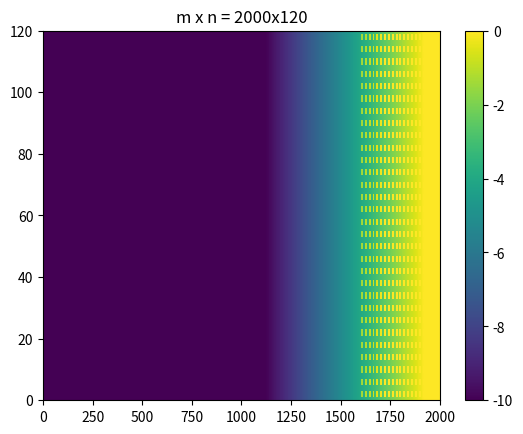

Here is the Python script that generated this plot: (Note: this script raises an exception after producing the figure.)
import numpy as np
import matplotlib.pyplot as plt

#clear all
#% beach
nx_total = 500
ny_total = 30
dx = 2.0
dy = 2.0
dep_offshore = 10.0
slope = 0.025
X_toe = 560.0
x = np.arange(0, nx_total) * dx
y = np.arange(0, ny_total) * dy 
dep = np.zeros((ny_total, nx_total)) + dep_offshore
for j in range(0, ny_total):
  for i in range(0, nx_total):
    if x[i] > X_toe:
      dep[j, i] = dep_offshore - slope * (x[i] - X_toe)

#% cell info
cell_m = 4
cell_n = 4
obs_m = 3
obs_n = 3
dep_bottom = 9999.0
dep_top = -2.5

#% grid info
m = nx_total * cell_m
n = ny_total * cell_n
m_start = 400
n_start = 1
nx_blocks = 100
ny_blocks = 30

m_obs1 = int(1 + np.floor((cell_m - obs_m) / 2))
m_obs2 = int(1 + np.floor((cell_m - obs_m) / 2) + obs_m - 1)
n_obs1 = int(1 + np.floor((cell_n - obs_n) / 2))
n_obs2 = int(1 + np.floor((cell_n - obs_n) / 2) + obs_n - 1)

dep_cell = np.zeros((cell_n, cell_m))
dep_cell[n_obs1:n_obs2, m_obs1:m_obs2] = dep_top

dep_full = np.zeros((n, m))
for j in range(0, n):
  for i in range(0, m):
    jj = int(np.floor((j - 1) / cell_n))
    ii = int(np.floor((i - 1) / cell_m))
    dep_full[j, i] = dep[jj, ii]

dep_sub_writeout = np.zeros((ny_blocks * nx_blocks, cell_n * cell_m))
icount = 0
dep_cell_add = np.zeros((cell_n, cell_m))
for j in range(0, ny_blocks):
  for i in range(0, nx_blocks):
    m1 = (m_start - 1) * cell_m + (i) * cell_m
    m2 = m1 + cell_m
    n1 = (n_start - 1) * cell_n + (j) * cell_n
    n2 = n1 + cell_n

    j_coarse = n_start + (j - 1)
    i_coarse = m_start + (i - 1)
    dep_cell_add[:, :] = dep[j_coarse, i_coarse] + dep_cell[:, :]
    #print(dep_full.shape)
    #print(dep_cell.shape)
    dep_full[n1:n2, m1:m2] = dep_cell_add[:, :]

    for jj in range(0, cell_n):
      for ii in range(0, cell_m):
        dep_sub_writeout[icount, 0] = i + m_start - 1
        dep_sub_writeout[icount, 1] = j + n_start - 1
        dep_sub_writeout[icount, 1 + (jj - 1) * cell_n + ii] = dep_cell_add[jj, ii]
    icount = icount + 1

dep_level = dep_full
dep_level[dep_full < 0.0] = 0.0

#% output subgrid
dep_sub = np.zeros((ny_total, nx_total))

for j in range(0, ny_total):
  for i in range(0, nx_total):
    n1 = (j - 1) * cell_n + 1
    n2 = n1 + cell_n - 1
    m1 = (i - 1) * cell_m + 1
    m2 = m1 + cell_m - 1
    dep_sub[j, i] = np.sum(np.sum(dep_level[n1:n2, m1:m2])) / cell_m / cell_m

fig1 = plt.figure(1)
#clf
plt.pcolormesh(-dep_full) #,shading flat
plt.colorbar()
tit = 'm x n = ' + str(m) + 'x' + str(n)
plt.title(tit)
plt.savefig("plots/full_grid_2d.png") #print('-djpeg',['plots/full_grid_2d.jpg'])

fig2 = plt.figure(2)
#clf
plt.pcolormesh(-dep_sub)
plt.colorbar()
tit = 'sub m x n = ' + str(nx_total) + 'x' + str(ny_total)
plt.title(tit)
plt.savefig("plots/sub_grid_2d.png") #print('-djpeg',['plots/sub_grid_2d.jpg'])

np.savetxt("dep_sub_500x30.txt", dep_sub) #save -ASCII dep_sub_500x30.txt dep_sub FIXME
np.savetxt("dep_full_2000x120.txt", dep_full) #save -ASCII dep_full_2000x120.txt dep_full FIXME
#fopen('dep_sub_info.txt', 'wt')
np.savetxt("dep_sub_info.txt", dep_sub_writeout) #fprintf(fid, ['%5d','%5d', repmat('%6.1f',1,cell_m*cell_n),'\n'], dep_sub_writeout'); FIXME
#fclose(fid);
